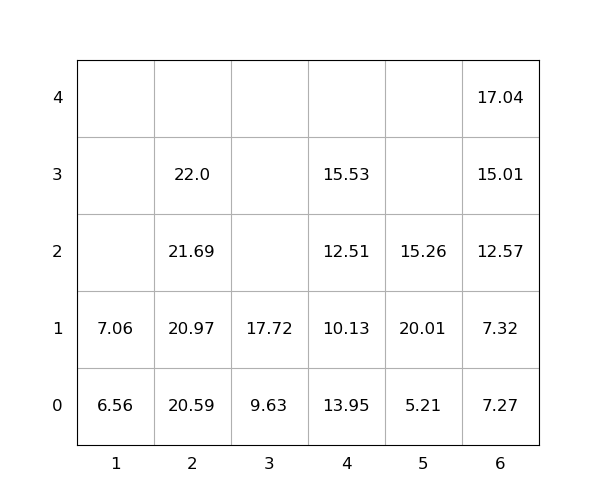

The table this chart was drawn from, first rows:
idx, loc_x, loc_y, loc_z, weight, seq, emerg, reloc, size(ft)
1, 4, 0, 0, 13.95, 0, 0, 1.0, 20
2, 2, 0, 0, 20.59, 0, 0, 0, 20
3, 5, 0, 0, 5.21, 0, 0, 0, 20
4, 5, 0, 1, 20.01, 0, 0, 1.0, 20
5, 4, 0, 1, 10.13, 0, 0, 1.0, 20
6, 4, 0, 2, 12.51, 0, 0, 1.0, 20
7, 5, 0, 2, 15.26, 0, 0, 1.0, 20
8, 4, 0, 3, 15.53, 0, 0, 1.0, 20
9, 3, 0, 0, 9.63, 0, 0, 0, 20
10, 2, 0, 1, 20.97, 0, 0, 0, 20
11, 3, 0, 1, 17.72, 1, 0, 0, 20
12, 2, 0, 2, 21.69, 2, 0, 0, 20
13, 6, 0, 0, 7.27, 3, 0, 0, 20
14, 6, 0, 1, 7.32, 4, 0, 0, 20
15, 6, 0, 2, 12.57, 5, 0, 0, 20
16, 6, 0, 3, 15.01, 6, 0, 0, 20
17, 1, 0, 0, 6.56, 7, 0, 0, 20
18, 1, 0, 1, 7.06, 8, 0, 0, 20
19, 6, 0, 4, 17.04, 9, 0, 0, 20
20, 2, 0, 3, 22.0, 10, 0, 0, 20
